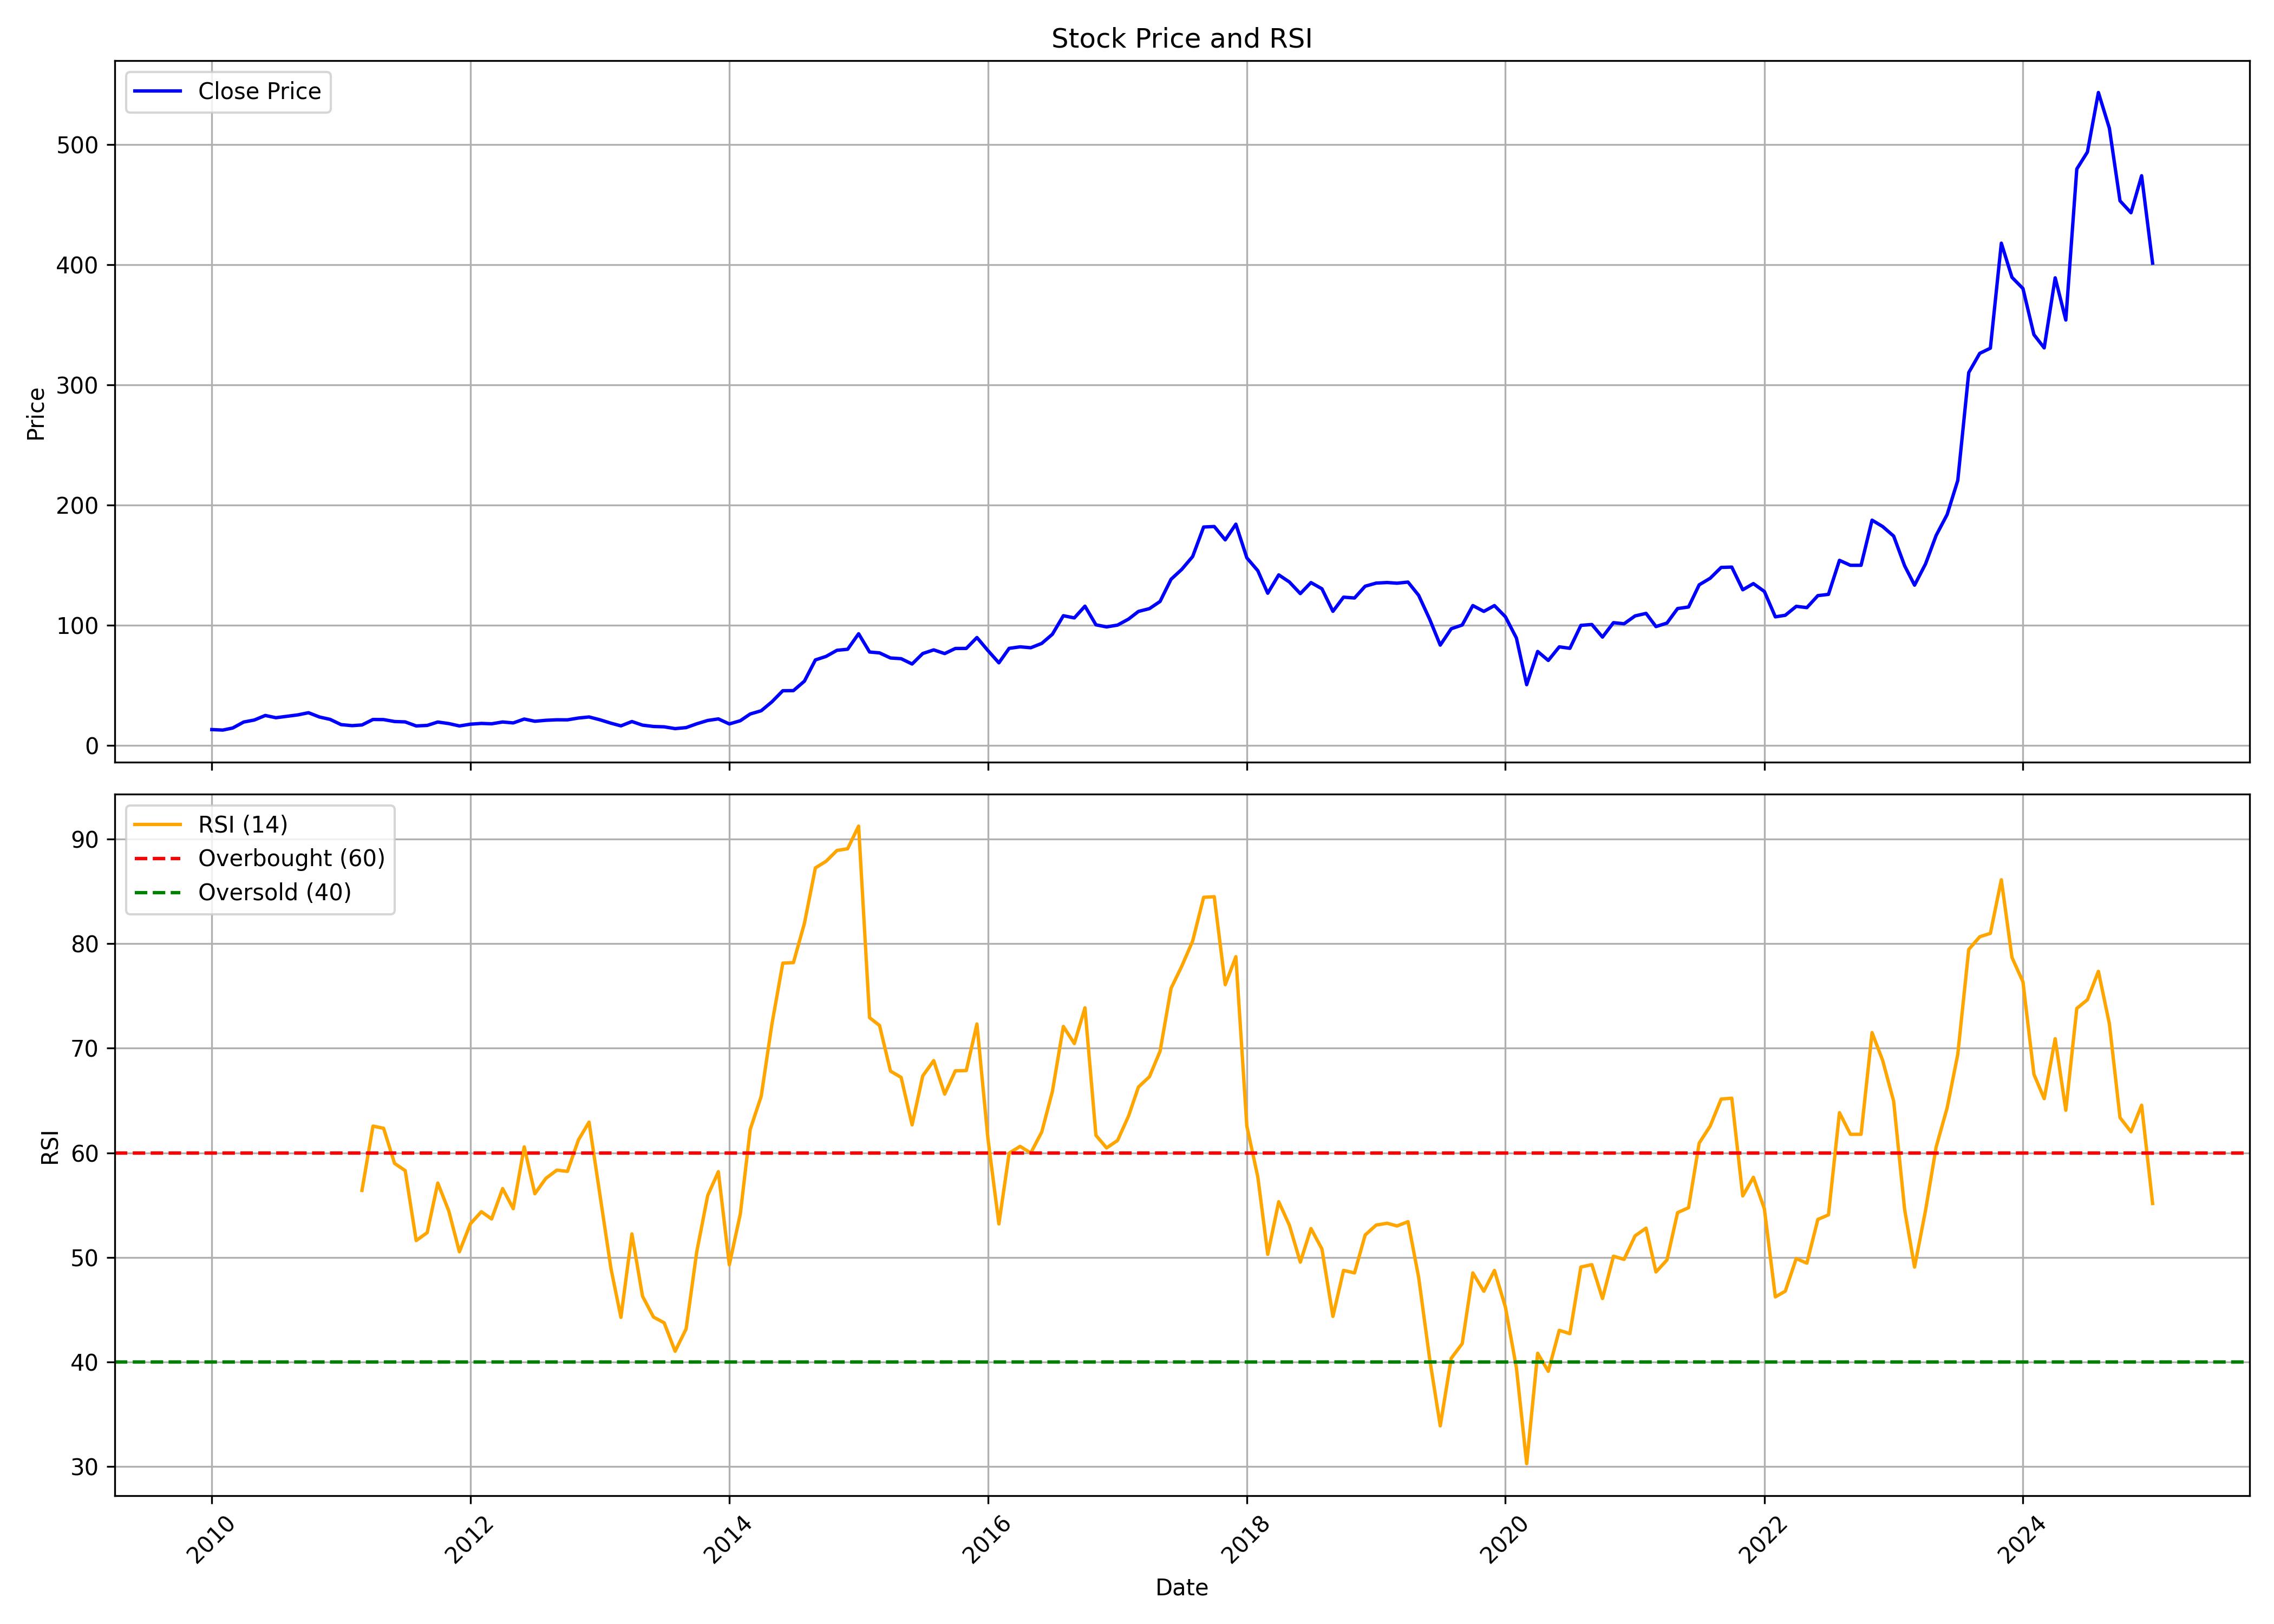

Source data for this figure (header and first rows):
, Unnamed: 0.1, Unnamed: 0, date, symbol, open, high, low, close, volume, rsi
0, 0, 0, 2010-01-01, GABRIEL, 13.61, 17.43, 12.19, 13.13, 13885780, 
1, 1, 1, 2010-02-01, GABRIEL, 13.88, 14.54, 11.39, 12.71, 3849546, 
2, 2, 2, 2010-03-01, GABRIEL, 12.71, 15.2, 12.63, 14.42, 6620220, 
3, 3, 3, 2010-04-01, GABRIEL, 14.04, 20.9, 14.04, 19.4, 17967582, 
4, 4, 4, 2010-05-01, GABRIEL, 20.04, 24.06, 17.55, 21.08, 11732688, 
5, 5, 5, 2010-06-01, GABRIEL, 20.72, 26.42, 19.76, 24.86, 9120090, 
6, 6, 6, 2010-07-01, GABRIEL, 24.92, 25.34, 22.35, 22.99, 6592584, 
7, 7, 7, 2010-08-01, GABRIEL, 23.56, 26.7, 22.54, 24.18, 11166740, 
8, 8, 8, 2010-09-01, GABRIEL, 24.35, 27.68, 23.52, 25.35, 5029666, 
9, 9, 9, 2010-10-01, GABRIEL, 25.43, 29.43, 24.08, 27.16, 5453892, 
10, 10, 10, 2010-11-01, GABRIEL, 27.92, 29.75, 20.71, 23.58, 4045942, 
11, 11, 11, 2010-12-01, GABRIEL, 23.63, 24.84, 20.2, 21.61, 766780, 
12, 12, 12, 2011-01-01, GABRIEL, 22.07, 25.2, 16.88, 17.25, 2567258, 
13, 13, 13, 2011-02-01, GABRIEL, 17.75, 18.86, 14.76, 16.4, 888728, 
14, 14, 14, 2011-03-01, GABRIEL, 17.69, 18.58, 14.6, 16.96, 904374, 56.41
15, 15, 15, 2011-04-01, GABRIEL, 17.29, 24.03, 16.96, 21.53, 3863412, 62.55
16, 16, 16, 2011-05-01, GABRIEL, 21.61, 22.13, 16.82, 21.43, 2456142, 62.34
17, 17, 17, 2011-06-01, GABRIEL, 21.57, 21.97, 18.18, 19.83, 2353984, 58.98
18, 18, 18, 2011-07-01, GABRIEL, 20.05, 21.18, 19.39, 19.51, 917814, 58.3
19, 19, 19, 2011-08-01, GABRIEL, 19.95, 21.26, 15.22, 16.16, 795578, 51.6
20, 20, 20, 2011-09-01, GABRIEL, 16.16, 17.98, 15.67, 16.59, 1108944, 52.36
21, 21, 21, 2011-10-01, GABRIEL, 16.79, 20.46, 15.87, 19.42, 2421310, 57.11
22, 22, 22, 2011-11-01, GABRIEL, 18.47, 20.07, 15.98, 18.13, 2111650, 54.44
23, 23, 23, 2011-12-01, GABRIEL, 18.7, 19.65, 14.94, 16.14, 475068, 50.53
24, 24, 24, 2012-01-01, GABRIEL, 16.14, 19.98, 16.04, 17.61, 1006546, 53.21
25, 25, 25, 2012-02-01, GABRIEL, 18.17, 20.77, 17.48, 18.25, 2128930, 54.37
26, 26, 26, 2012-03-01, GABRIEL, 17.98, 19.84, 17.03, 17.94, 2930586, 53.67
27, 27, 27, 2012-04-01, GABRIEL, 18.56, 21.82, 17.75, 19.45, 1906462, 56.58
28, 28, 28, 2012-05-01, GABRIEL, 19.39, 21, 17.01, 18.66, 1169122, 54.66
29, 29, 29, 2012-06-01, GABRIEL, 20.09, 23.02, 19.01, 21.89, 5439892, 60.57
30, 30, 30, 2012-07-01, GABRIEL, 22.81, 26.6, 19.46, 20.05, 5574557, 56.08
31, 31, 31, 2012-08-01, GABRIEL, 20.05, 25.12, 19.3, 20.85, 4265265, 57.55
32, 32, 32, 2012-09-01, GABRIEL, 21.73, 22.98, 20.43, 21.26, 1512225, 58.34
33, 33, 33, 2012-10-01, GABRIEL, 21.35, 23.36, 20.55, 21.22, 1595234, 58.22
34, 34, 34, 2012-11-01, GABRIEL, 22.19, 24.7, 21.47, 22.73, 2030659, 61.23
35, 35, 35, 2012-12-01, GABRIEL, 22.99, 29.6, 22.44, 23.63, 5851072, 62.93
36, 36, 36, 2013-01-01, GABRIEL, 23.71, 24.56, 21.17, 21.26, 1188703, 55.92
37, 37, 37, 2013-02-01, GABRIEL, 21.64, 24.73, 18.04, 18.42, 777560, 48.91
38, 38, 38, 2013-03-01, GABRIEL, 18.29, 19.69, 15.88, 16.22, 988387, 44.26
39, 39, 39, 2013-04-01, GABRIEL, 16.22, 20.07, 15.41, 19.82, 991173, 52.24
40, 40, 40, 2013-05-01, GABRIEL, 19.82, 19.82, 16.64, 16.81, 472242, 46.28
41, 41, 41, 2013-06-01, GABRIEL, 17.57, 17.78, 15.29, 15.71, 641955, 44.29
42, 42, 42, 2013-07-01, GABRIEL, 15.84, 18.8, 15.12, 15.41, 3195494, 43.74
43, 43, 43, 2013-08-01, GABRIEL, 15.29, 15.96, 13.63, 13.93, 597464, 41.02
44, 44, 44, 2013-09-01, GABRIEL, 14.85, 15.89, 13.94, 14.76, 409764, 43.16
45, 45, 45, 2013-10-01, GABRIEL, 14.85, 18.67, 14.81, 17.93, 1987828, 50.52
46, 46, 46, 2013-11-01, GABRIEL, 17.89, 22.23, 17.54, 20.71, 2249779, 55.91
47, 47, 47, 2013-12-01, GABRIEL, 22.13, 23.24, 19.09, 22, 2746319, 58.19
48, 48, 48, 2014-01-01, GABRIEL, 22.05, 22.18, 17.46, 17.81, 3794200, 49.29
49, 49, 49, 2014-02-01, GABRIEL, 17.94, 21.25, 17.06, 20.5, 4392124, 54.14
50, 50, 50, 2014-03-01, GABRIEL, 20.63, 27.56, 19.84, 26.1, 8886085, 62.24
51, 51, 51, 2014-04-01, GABRIEL, 26.67, 33.42, 25.93, 28.79, 8830891, 65.4
52, 52, 52, 2014-05-01, GABRIEL, 28.79, 39.51, 27.82, 36.15, 10940815, 72.25
53, 53, 53, 2014-06-01, GABRIEL, 36.33, 47.18, 35.8, 45.46, 15560218, 78.14
54, 54, 54, 2014-07-01, GABRIEL, 45.81, 49.29, 37.48, 45.55, 11654084, 78.19
55, 55, 55, 2014-08-01, GABRIEL, 45.41, 54.98, 43.27, 53.42, 15673463, 81.94
56, 56, 56, 2014-09-01, GABRIEL, 53.87, 77.46, 52.58, 71.09, 28533762, 87.25
57, 57, 57, 2014-10-01, GABRIEL, 70.83, 76.84, 64.11, 73.99, 12809013, 87.88
58, 58, 58, 2014-11-01, GABRIEL, 74.52, 88.41, 73.01, 79.11, 14970691, 88.92
59, 59, 59, 2014-12-01, GABRIEL, 78.91, 84.86, 71.66, 79.94, 7386014, 89.08
... 121 more rows
